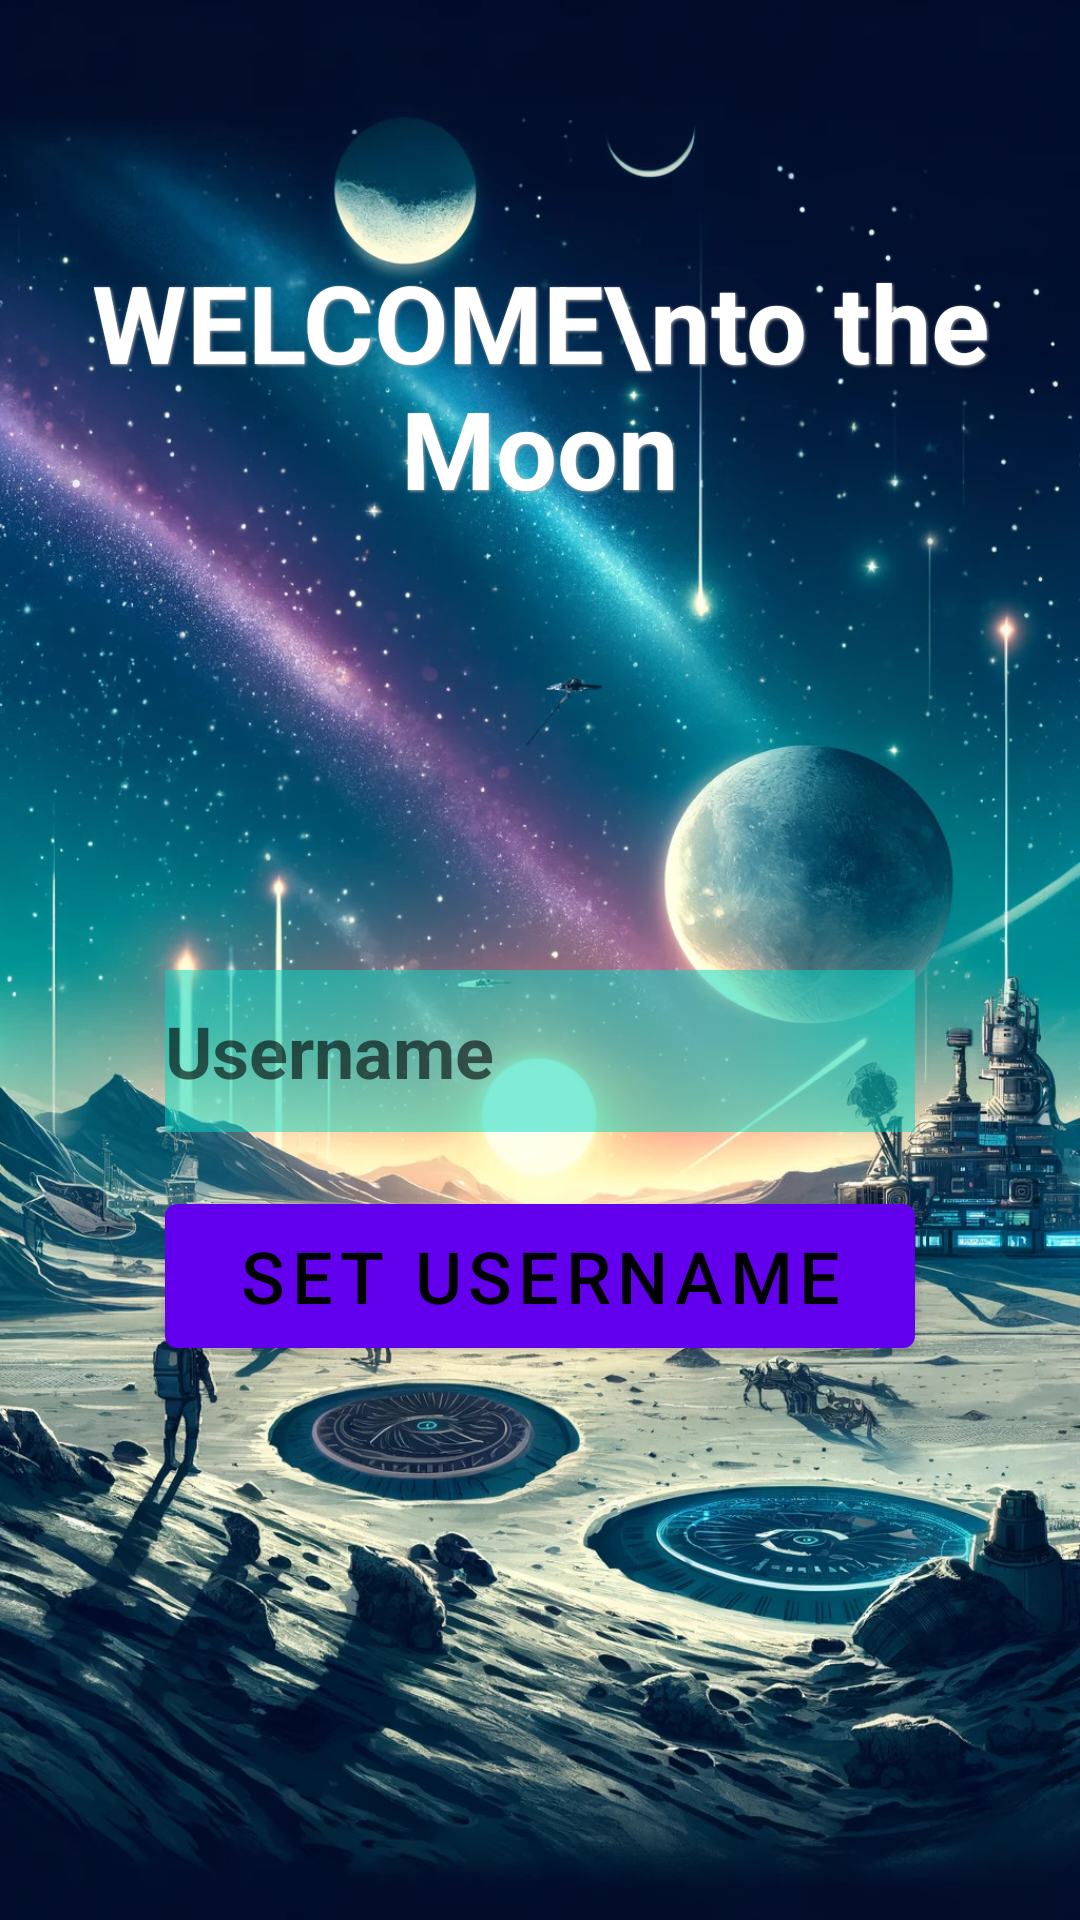

Layout XML and referenced resources for this Android screen:
<!-- AndroidManifest.xml: application theme Theme.SE2ProjektApp -->
<!-- res/layout/activity_set_username.xml -->
<?xml version="1.0" encoding="utf-8"?>
<LinearLayout xmlns:android="http://schemas.android.com/apk/res/android"
    android:layout_width="match_parent"
    android:layout_height="match_parent"
    android:background="@drawable/background"
    android:gravity="center"
    android:orientation="vertical"
    android:padding="16dp">

    <TextView
        android:layout_width="wrap_content"
        android:layout_height="wrap_content"
        android:layout_marginTop="-100dp"
        android:layout_marginBottom="150dp"
        android:gravity="center"
        android:shadowColor="#B0B0B0"
        android:shadowDx="1"
        android:shadowDy="1"
        android:shadowRadius="2"
        android:text="WELCOME\nto the Moon"
        android:textColor="#FFFFFF"
        android:textSize="36sp"
        android:textStyle="bold" />

    <EditText
        android:id="@+id/inputUsername"
        android:layout_width="250dp"
        android:layout_height="54dp"
        android:layout_marginBottom="16dp"
        android:background="#8003DAC5"
        android:ems="10"
        android:forceDarkAllowed="false"
        android:hint="Username"
        android:inputType="text"
        android:singleLine="true"
        android:textSize="24sp"
        android:textStyle="bold"
        android:visibility="visible" />

    <Button
        android:id="@+id/setUsername"
        style="@style/MainMenuButton"
        android:text="Set Username" />

</LinearLayout>
<!-- resources referenced by this layout -->
<resources>
  <!-- drawable background: jpg bitmap (drawable, 508285 bytes) -->
  <style name="MainMenuButton" parent="Widget.MaterialComponents.Button">
          <item name="android:layout_width">250dp</item>
          <item name="android:layout_height">wrap_content</item>
          <item name="android:layout_margin">8dp</item>
          <item name="android:textSize">24sp</item>
          <item name="android:textColor">@color/black</item>
          
          <item name="android:background">@drawable/menu_button_selector</item>
      </style>
  <style name="Theme.SE2ProjektApp" parent="Theme.MaterialComponents.DayNight.DarkActionBar">
          
          <item name="colorPrimary">@color/purple_500</item>
          <item name="colorPrimaryVariant">@color/purple_700</item>
          <item name="colorOnPrimary">@color/white</item>
          
          <item name="colorSecondary">@color/teal_200</item>
          <item name="colorSecondaryVariant">@color/teal_700</item>
          <item name="colorOnSecondary">@color/black</item>
          
          <item name="android:statusBarColor">?attr/colorPrimaryVariant</item>
          
      </style>
  <color name="black">#FF000000</color>
  <!-- drawable menu_button_selector (drawable) -->
  <selector xmlns:android="http://schemas.android.com/apk/res/android">
      <item android:state_pressed="true" android:drawable="@drawable/menu_button_pressed" />
      <item android:state_focused="true" android:drawable="@drawable/menu_button_focused" />
      <item android:drawable="@drawable/menu_button_default" />
  </selector>
  <color name="purple_500">#FF6200EE</color>
  <color name="purple_700">#FF3700B3</color>
  <color name="white">#FFFFFFFF</color>
  <color name="teal_200">#FF03DAC5</color>
  <color name="teal_700">#FF018786</color>
  <!-- drawable menu_button_pressed (drawable) -->
  <shape xmlns:android="http://schemas.android.com/apk/res/android"
      android:shape="rectangle">
      <solid android:color="?attr/colorControlActivated" />
      <corners android:radius="4dp" />
      <stroke android:color="#FF000000" android:width="3dp" />
  </shape>
  <!-- drawable menu_button_focused (drawable) -->
  <shape xmlns:android="http://schemas.android.com/apk/res/android"
      android:shape="rectangle">
      <solid android:color="?attr/colorControlHighlight" /> 
      <corners android:radius="4dp" />
      <stroke android:color="#FF000000" android:width="2dp" />
  </shape>
  <!-- drawable menu_button_default (drawable) -->
  <shape xmlns:android="http://schemas.android.com/apk/res/android"
      android:shape="rectangle">
      <solid android:color="?attr/colorButtonNormal" />
      <corners android:radius="4dp" />
  
  </shape>
</resources>
